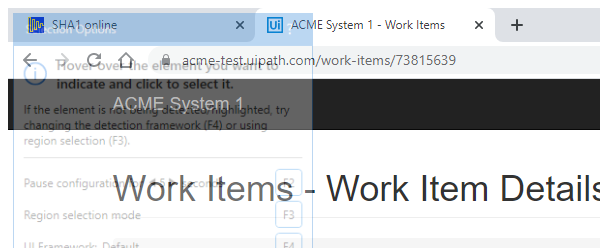
Task: Calculate The Client Security Hash
Workflow: System1_UpdateWorkItem

Step 1: Attach ACME in window 'ACME System 1 - Work Items' (chrome.exe)

Step 2: click on the button 'Update Work Item' (no picture)

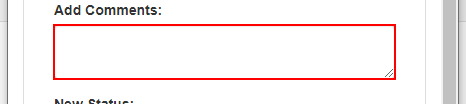
Step 3: type [In_comment] into the text box 'newComment' in window 'ACME System 1' (chrome.exe)

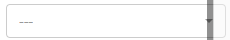
Step 4: select [In_status] in the drop-down 'newStatus' in window 'ACME System 1' (chrome.exe)

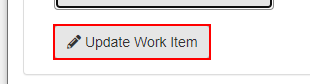
Step 5: click on the button 'Update Work Item' in window 'ACME System 1' (chrome.exe)

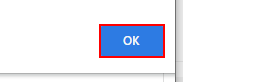
Step 6: click on the push button in window 'ACME System 1 - Google Chrome' (chrome.exe)

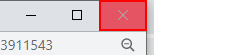
Step 7: click on the push button 'Close' in window 'ACME System 1 - Google Chrome' (chrome.exe)
